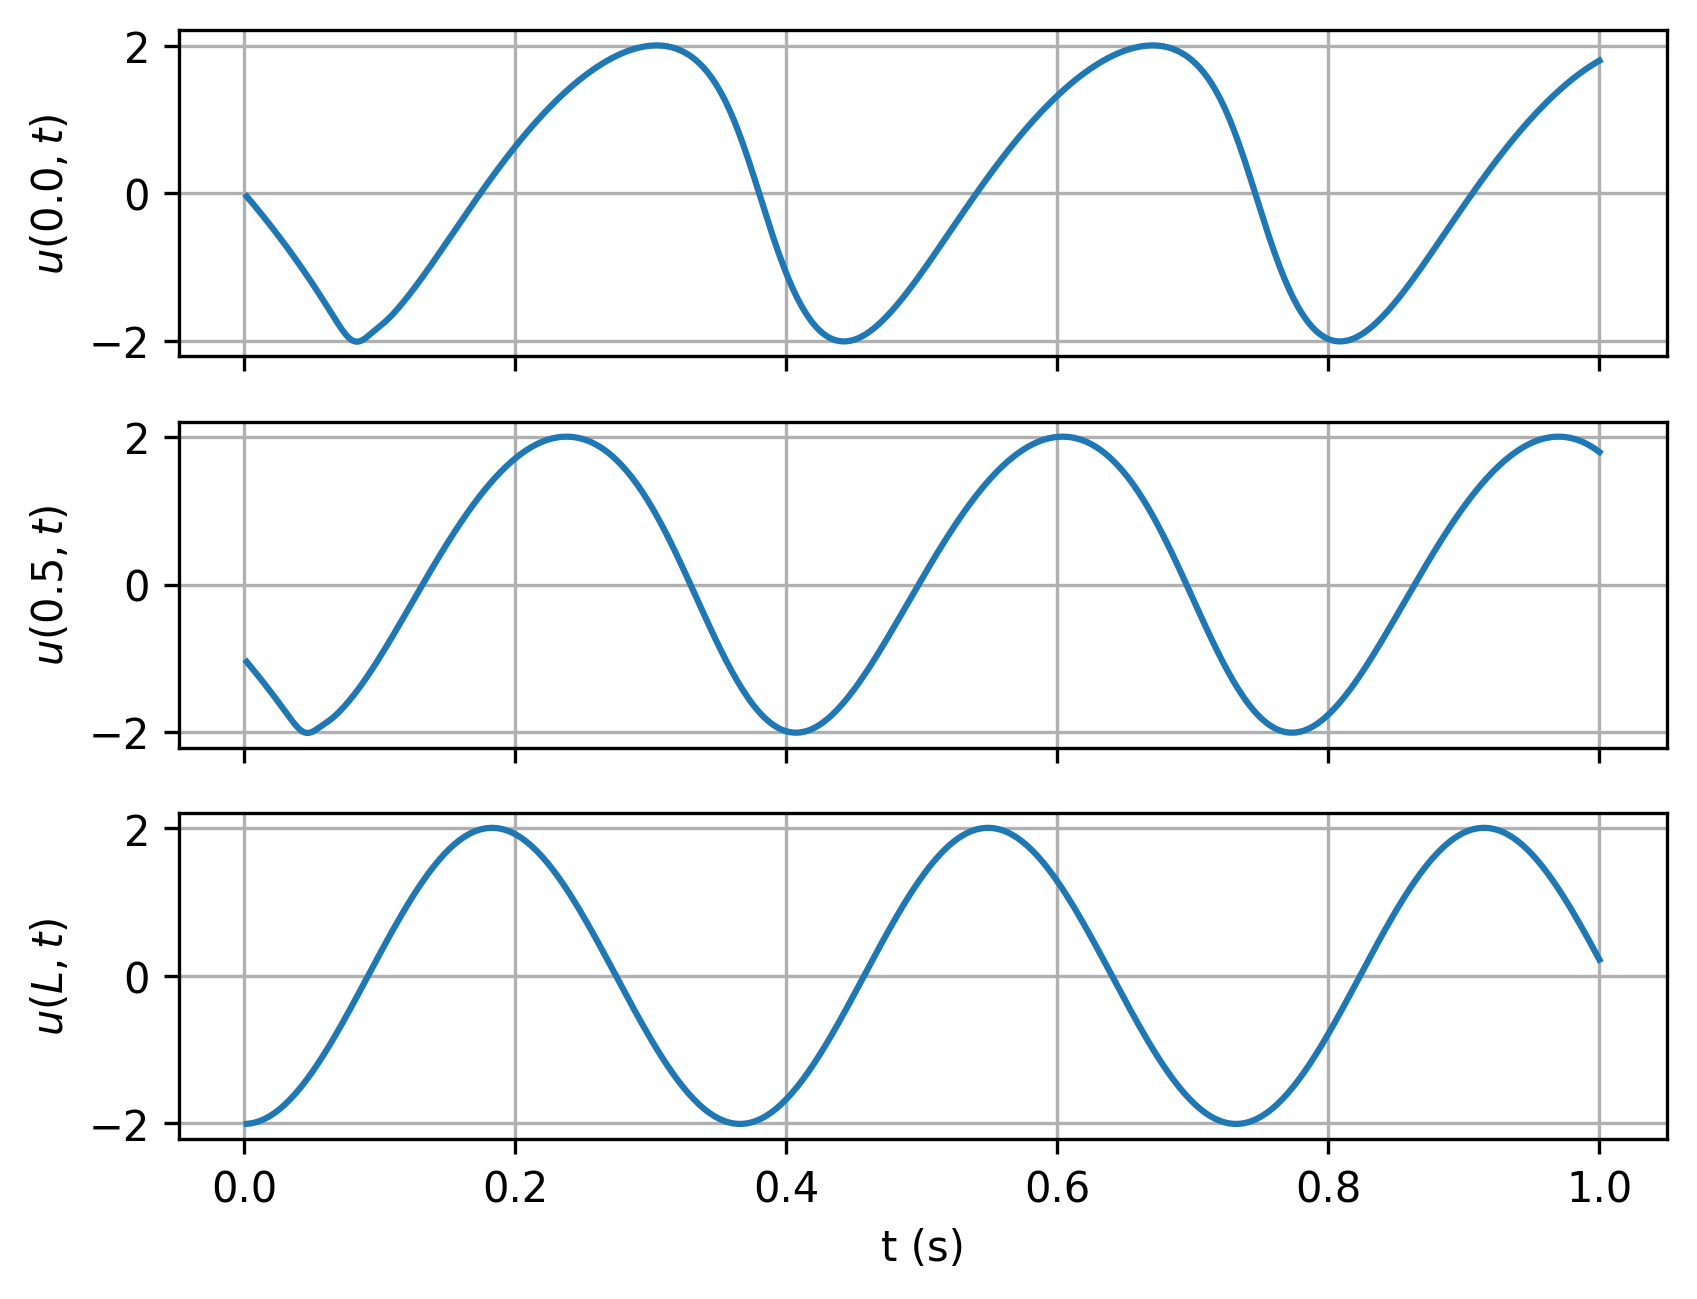

Data behind this chart, as committed beside it:
timesteps, 0.0, 0.5, L
0.002, -0.0431, -1.048, -2.005
0.004, -0.08648, -1.092, -2.001
0.006, -0.1302, -1.137, -1.996
0.008, -0.1744, -1.182, -1.987
0.01, -0.219, -1.227, -1.977
0.012, -0.2641, -1.273, -1.964
0.014, -0.3096, -1.32, -1.949
0.016, -0.3555, -1.367, -1.931
0.018, -0.4019, -1.414, -1.911
0.02, -0.4488, -1.462, -1.889
0.022, -0.4962, -1.511, -1.865
0.024, -0.544, -1.56, -1.838
0.026, -0.5923, -1.609, -1.81
0.028, -0.6411, -1.659, -1.779
0.03, -0.6904, -1.71, -1.746
0.032, -0.7403, -1.76, -1.711
0.034, -0.7906, -1.81, -1.674
0.036, -0.8415, -1.859, -1.635
0.038, -0.8929, -1.904, -1.594
0.04, -0.9448, -1.944, -1.551
0.042, -0.9973, -1.977, -1.507
0.044, -1.05, -2, -1.46
0.046, -1.104, -2.011, -1.412
0.048, -1.158, -2.01, -1.363
0.05, -1.213, -1.999, -1.311
0.052, -1.268, -1.98, -1.258
0.054, -1.324, -1.956, -1.204
0.056, -1.381, -1.931, -1.148
0.058, -1.438, -1.906, -1.091
0.06, -1.496, -1.881, -1.033
0.062, -1.554, -1.855, -0.9729
0.064, -1.612, -1.828, -0.9121
0.066, -1.671, -1.798, -0.8502
0.068, -1.729, -1.765, -0.7873
0.07, -1.786, -1.729, -0.7235
0.072, -1.841, -1.691, -0.6588
0.074, -1.891, -1.651, -0.5933
0.076, -1.935, -1.609, -0.5272
0.078, -1.971, -1.566, -0.4604
0.08, -1.997, -1.521, -0.3931
0.082, -2.01, -1.474, -0.3254
0.084, -2.012, -1.425, -0.2572
0.086, -2.003, -1.375, -0.1887
0.088, -1.984, -1.324, -0.1201
0.09, -1.958, -1.271, -0.05123
0.092, -1.929, -1.217, 0.01766
0.094, -1.898, -1.162, 0.08652
0.096, -1.867, -1.105, 0.1553
0.098, -1.836, -1.048, 0.2239
0.1, -1.806, -0.9897, 0.2922
0.102, -1.776, -0.9306, 0.3601
0.104, -1.745, -0.8706, 0.4277
0.106, -1.711, -0.81, 0.4947
0.108, -1.675, -0.7487, 0.5612
0.11, -1.637, -0.6869, 0.627
0.112, -1.596, -0.6246, 0.692
0.114, -1.553, -0.5619, 0.7563
0.116, -1.51, -0.4989, 0.8196
0.118, -1.465, -0.4356, 0.882
0.12, -1.419, -0.3721, 0.9434
... 440 more rows
